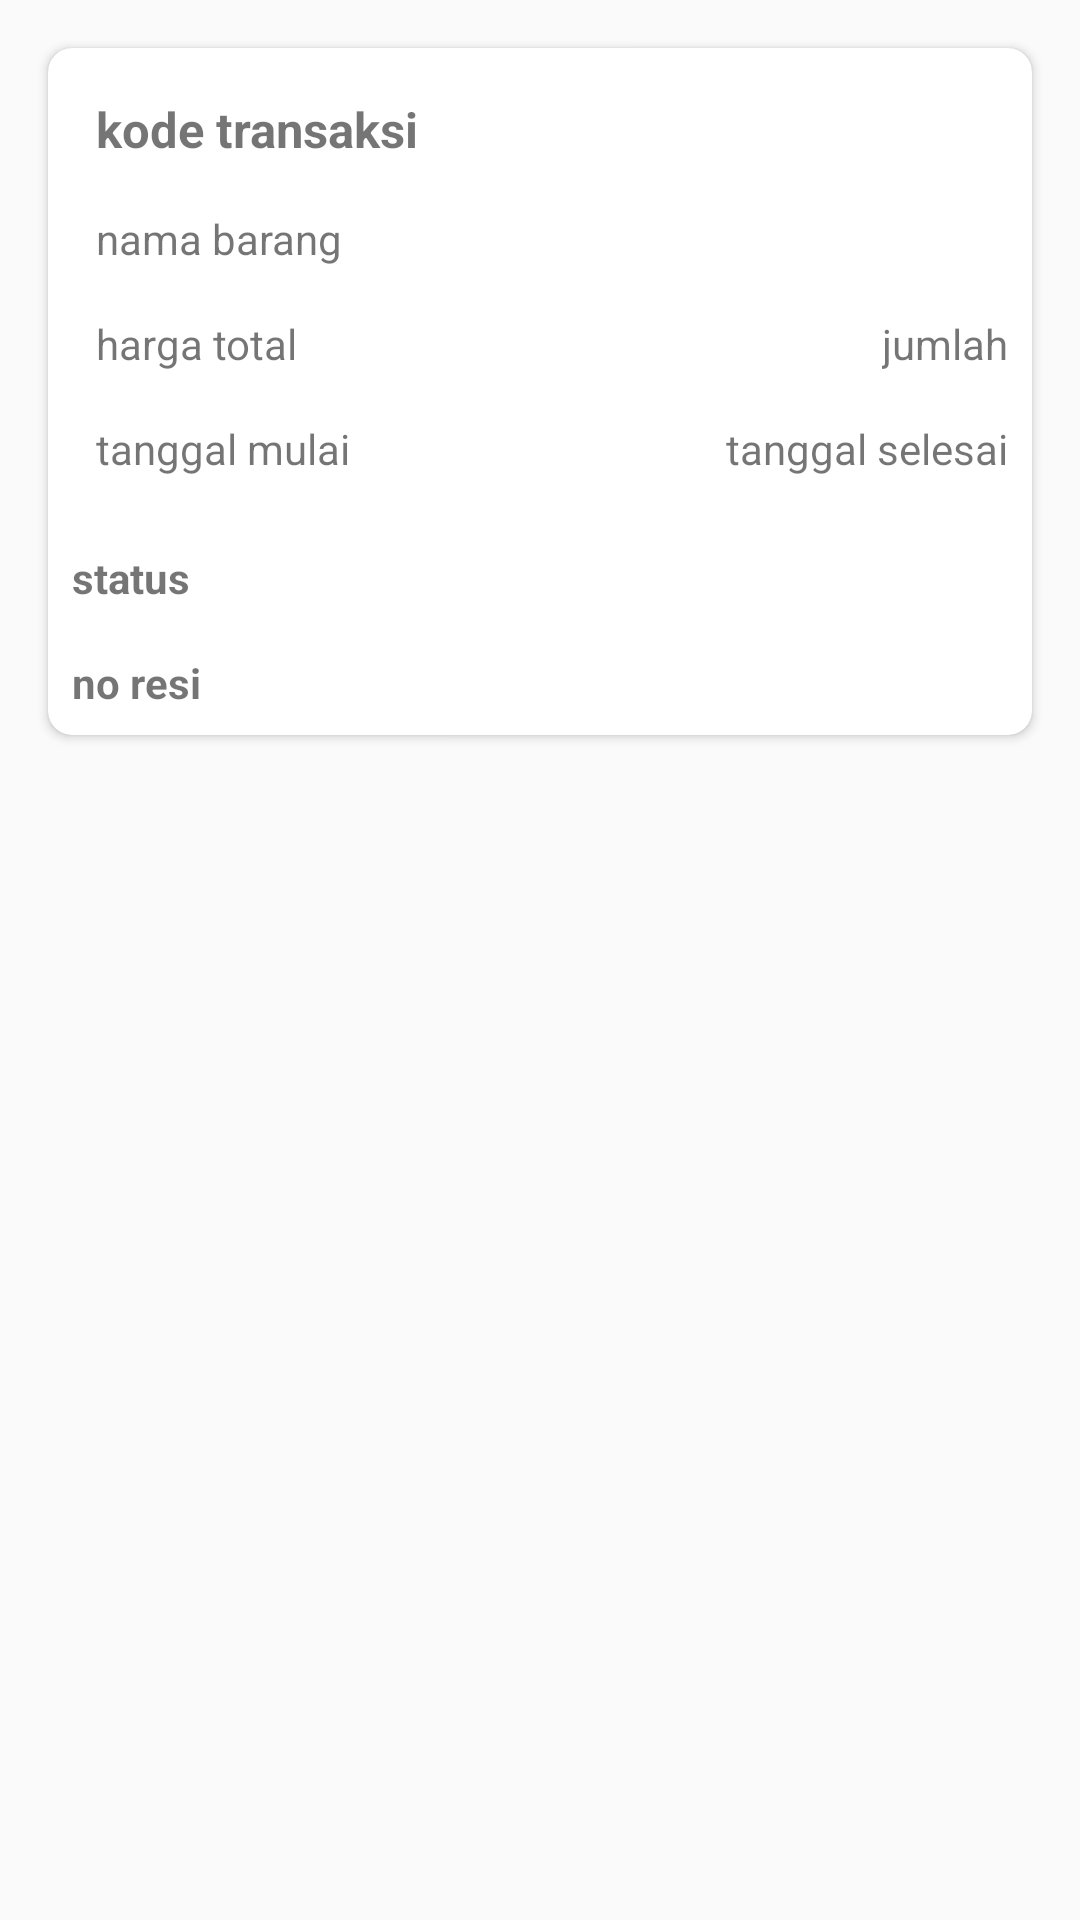

This screen was rendered from an Android layout file. Write that file and the resources it references.
<!-- AndroidManifest.xml: application theme AppTheme -->
<!-- res/layout/list_konfirmasi_pembeli.xml -->
<?xml version="1.0" encoding="utf-8"?>
<RelativeLayout xmlns:android="http://schemas.android.com/apk/res/android"
    xmlns:app="http://schemas.android.com/apk/res-auto"
    xmlns:tools="http://schemas.android.com/tools"
    android:layout_width="match_parent"
    android:layout_height="match_parent">

    <androidx.cardview.widget.CardView
        android:layout_width="match_parent"
        android:layout_height="wrap_content"
        android:layout_margin="16dp"
        app:cardCornerRadius="8dp">

        <RelativeLayout
            android:layout_width="match_parent"
            android:layout_height="wrap_content"
            android:layout_margin="8dp">

            <ImageView
                android:id="@+id/gambar_barang"
                android:layout_width="wrap_content"
                android:layout_height="157dp"
                android:layout_alignParentStart="true"
                android:layout_alignParentTop="true"
                tools:srcCompat="@tools:sample/avatars" />

            <TextView
                android:id="@+id/kode_transaksi"
                android:layout_width="wrap_content"
                android:layout_height="wrap_content"
                android:layout_margin="8dp"
                android:layout_toEndOf="@id/gambar_barang"
                android:text="kode transaksi"
                android:textSize="8pt"
                android:textStyle="bold" />

            <TextView
                android:id="@+id/judul_barang"
                android:layout_width="match_parent"
                android:layout_height="wrap_content"
                android:layout_below="@id/kode_transaksi"
                android:layout_alignParentEnd="true"
                android:layout_margin="8dp"
                android:layout_toEndOf="@id/gambar_barang"
                android:text="nama barang" />

            <TextView
                android:id="@+id/harga_barang"
                android:layout_width="match_parent"
                android:layout_height="wrap_content"
                android:layout_below="@+id/judul_barang"
                android:layout_marginStart="8dp"
                android:layout_marginTop="8dp"
                android:layout_marginEnd="16dp"
                android:layout_marginBottom="8dp"
                android:layout_toStartOf="@+id/jumlah"
                android:layout_toEndOf="@id/gambar_barang"
                android:text="harga total" />

            <TextView
                android:id="@+id/jumlah"
                android:layout_width="wrap_content"
                android:layout_height="wrap_content"
                android:layout_below="@+id/judul_barang"
                android:layout_alignBottom="@+id/rating_total"
                android:layout_alignParentEnd="true"
                android:layout_marginTop="8dp"
                android:layout_marginBottom="8dp"
                android:text="jumlah" />

            <TextView
                android:id="@+id/tanggal_mulai"
                android:layout_width="wrap_content"
                android:layout_height="wrap_content"
                android:layout_below="@+id/harga_barang"
                android:layout_marginStart="8dp"
                android:layout_marginTop="8dp"
                android:layout_marginEnd="16dp"
                android:layout_marginBottom="8dp"
                android:layout_toStartOf="@+id/tanggal_selesai"
                android:layout_toEndOf="@id/gambar_barang"
                android:text="tanggal mulai" />

            <TextView
                android:id="@+id/tanggal_selesai"
                android:layout_width="wrap_content"
                android:layout_height="wrap_content"
                android:layout_below="@+id/jumlah"
                android:layout_alignParentEnd="true"
                android:layout_marginTop="8dp"
                android:layout_marginBottom="8dp"
                android:text="tanggal selesai" />

            <TextView
                android:id="@+id/status"
                android:layout_width="wrap_content"
                android:layout_height="wrap_content"
                android:layout_below="@+id/tanggal_mulai"
                android:layout_alignParentStart="true"
                android:layout_marginTop="16dp"
                android:layout_marginEnd="8dp"
                android:text="status"
                android:textStyle="bold" />

            <TextView
                android:id="@+id/no_resi"
                android:layout_width="wrap_content"
                android:layout_height="wrap_content"
                android:layout_below="@+id/status"
                android:layout_alignParentStart="true"
                android:layout_marginTop="16dp"
                android:layout_marginEnd="8dp"
                android:text="no resi"
                android:textStyle="bold" />
        </RelativeLayout>
    </androidx.cardview.widget.CardView>
</RelativeLayout>
<!-- resources referenced by this layout -->
<resources>
  <style name="AppTheme" parent="Theme.AppCompat.Light.DarkActionBar">
          
          <item name="colorPrimary">@color/colorPrimary</item>
          <item name="colorPrimaryDark">@color/colorPrimaryDark</item>
          <item name="colorAccent">@color/colorAccent</item>
  
      </style>
  <color name="colorPrimary">#D81B60</color>
  <color name="colorPrimaryDark">#A00037</color>
  <color name="colorAccent">#01579B</color>
</resources>
